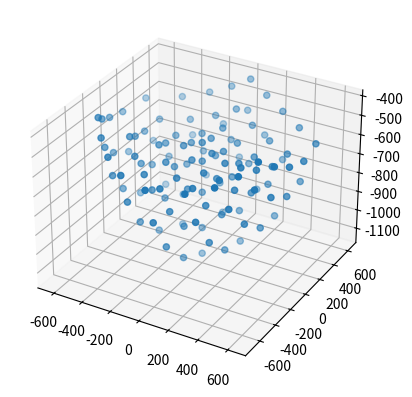

This chart was generated by the following Python code:
#!/usr/bin/env python

import math
from mpl_toolkits.mplot3d import Axes3D
import matplotlib.pyplot as plt
import numpy as np

class DeltaPositionError(Exception):
    pass

class DeltaRobotKinematics(object):

    def __init__(self):
        self.e = 75
        self.f = 200
        self.re = 850
        self.rf = 320

    def forward(self, theta1, theta2, theta3):
        """ 
        Takes three servo angles in degrees.  Zero is horizontal.
        return (x,y,z) if point valid, None if not 
        """
        t = self.f-self.e

        theta1, theta2, theta3 = math.radians(theta1), math.radians(theta2), math.radians(theta3)

        # Calculate position of leg1's joint.  x1 is implicitly zero - along the axis
        y1 = -(t + self.rf*math.cos(theta1))
        z1 = -self.rf*math.sin(theta1)

        # Calculate leg2's joint position
        y2 = (t + self.rf*math.cos(theta2))*math.sin(math.pi/6)
        x2 = y2*math.tan(math.pi/3)
        z2 = -self.rf*math.sin(theta2)

        # Calculate leg3's joint position
        y3 = (t + self.rf*math.cos(theta3))*math.sin(math.pi/6)
        x3 = -y3*math.tan(math.pi/3)
        z3 = -self.rf*math.sin(theta3)

        # From the three positions in space, determine if there is a valid
        # location for the effector
        dnm = (y2-y1)*x3-(y3-y1)*x2
    
        w1 = y1*y1 + z1*z1
        w2 = x2*x2 + y2*y2 + z2*z2
        w3 = x3*x3 + y3*y3 + z3*z3

        # x = (a1*z + b1)/dnm
        a1 = (z2-z1)*(y3-y1)-(z3-z1)*(y2-y1)
        b1 = -((w2-w1)*(y3-y1)-(w3-w1)*(y2-y1))/2.0

        # y = (a2*z + b2)/dnm;
        a2 = -(z2-z1)*x3+(z3-z1)*x2
        b2 = ((w2-w1)*x3 - (w3-w1)*x2)/2.0

        # a*z^2 + b*z + c = 0
        a = a1*a1 + a2*a2 + dnm*dnm
        b = 2*(a1*b1 + a2*(b2-y1*dnm) - z1*dnm*dnm)
        c = (b2-y1*dnm)*(b2-y1*dnm) + b1*b1 + dnm*dnm*(z1*z1 - self.re*self.re)
 
        # discriminant
        d = b*b - 4.0*a*c
        if d < 0:
            return None # non-existing point

        z0 = -0.5*(b+math.sqrt(d))/a
        x0 = (a1*z0 + b1)/dnm
        y0 = (a2*z0 + b2)/dnm
        return (x0,y0,z0)


    def _calcAngleYZ(self, x0, y0, z0):
        y1 = -self.f
        y0 -= self.e
        a = (x0*x0 + y0*y0 + z0*z0 + self.rf*self.rf - self.re*self.re - y1*y1)/(2*z0)
        b = (y1-y0)/z0
        d = -(a + b*y1)*(a + b*y1) + self.rf*(b*b*self.rf + self.rf)
        if d < 0:
            raise DeltaPositionError()
        yj = (y1 - a*b - math.sqrt(d))/(b*b + 1)
        zj = a + b*yj
        theta = 180.0*math.atan(-zj/(y1-yj))/math.pi
        if yj>y1:
            theta += 180.0
        return theta


    def reverse(self, x0, y0, z0):
        """
        Takes position and returns three servo angles, or 0,0,0 if not possible
        return (x,y,z) if point valid, None if not
        """
        cos120 = math.cos(2.0*math.pi/3.0)
        sin120 = math.sin(2.0*math.pi/3.0)

        try:
            theta1 = self._calcAngleYZ(x0, y0, z0)
            theta2 = self._calcAngleYZ(x0*cos120 + y0*sin120, y0*cos120 - x0*sin120, z0) # rotate +120 deg
            theta3 = self._calcAngleYZ(x0*cos120 - y0*sin120, y0*cos120 + x0*sin120, z0) # rotate -120 deg

            return theta1, theta2, theta3
        except DeltaPositionError:
            return 0,0,0

    def plotWorkingRange(self):
        minServo = -47
        maxServo = 99
        step = 30
        points = []
        for t1 in range(minServo, maxServo, step):
            for t2 in range(minServo, maxServo, step):
                for t3 in range(minServo, maxServo, step):
                    servos = (t1, t2, t3)
                    points.append(bot.forward(*servos))
                    there_and_back = bot.reverse(*bot.forward(*servos))
                    err = map(lambda a,b: abs(a-b), servos, there_and_back)
                    if max(err) > 0.0000000000001:
                        print(servos, there_and_back, err)

        fig = plt.figure()
        ax = fig.add_subplot(1,1,1, projection='3d')
        surf = ax.scatter(xs=[x for x,y,z in points] ,ys=[y for x,y,z in points],zs=[z for x,y,z in points])
        plt.show()



if __name__ == '__main__':
    bot = DeltaRobotKinematics()
    bot.plotWorkingRange()